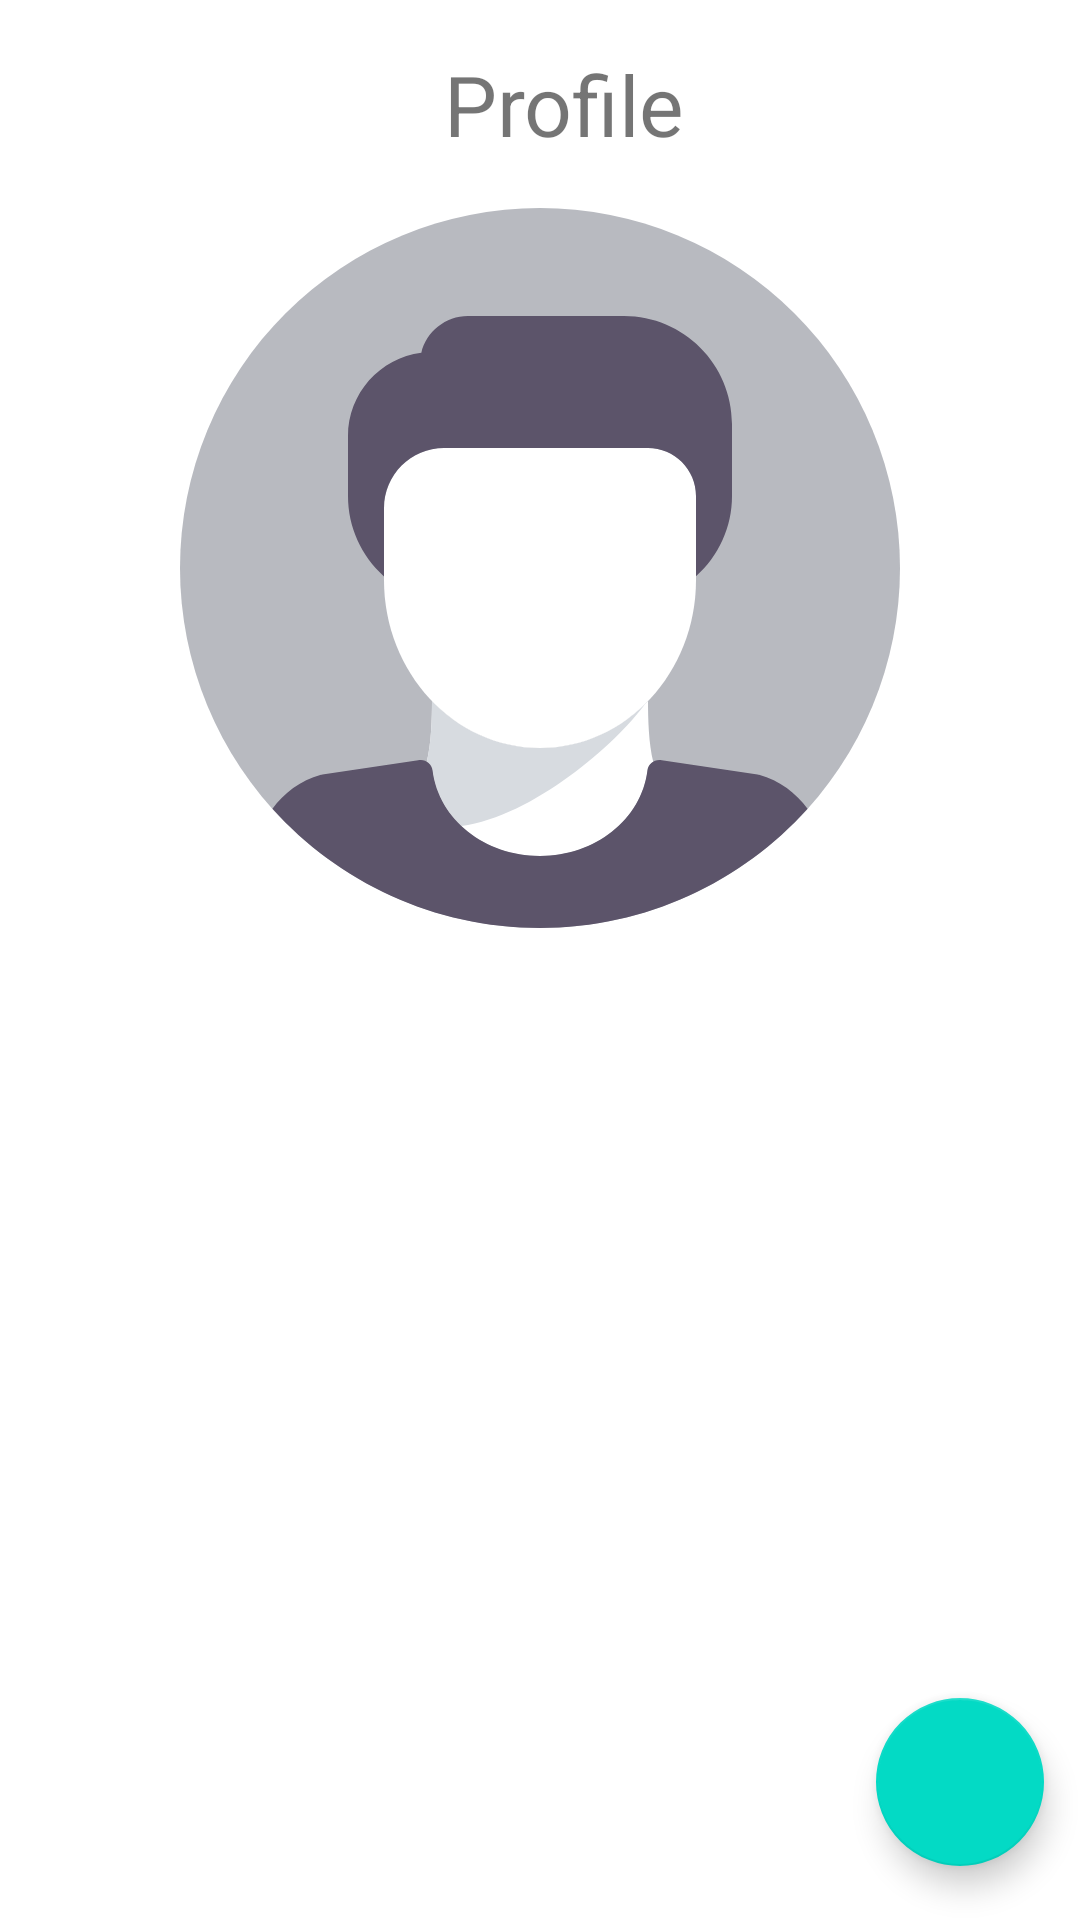

Layout XML and referenced resources for this Android screen:
<!-- AndroidManifest.xml: application theme Theme.TheGadgetApp -->
<!-- res/layout/fragment_profile.xml -->
<?xml version="1.0" encoding="utf-8"?>
<androidx.constraintlayout.widget.ConstraintLayout xmlns:android="http://schemas.android.com/apk/res/android"
    xmlns:app="http://schemas.android.com/apk/res-auto"
    xmlns:tools="http://schemas.android.com/tools"
    android:layout_width="match_parent"
    android:layout_height="match_parent"
    tools:context=".profile.ProfileFragment">

    <TextView
        android:id="@+id/profile_title"
        android:layout_width="wrap_content"
        android:layout_height="wrap_content"
        android:layout_marginStart="16dp"
        android:layout_marginTop="16dp"
        android:text="Profile"
        android:textSize="28sp"
        app:layout_constraintEnd_toEndOf="parent"
        app:layout_constraintStart_toStartOf="parent"
        app:layout_constraintTop_toTopOf="parent" />

    <ImageView
        android:id="@+id/avatar"
        android:layout_width="240dp"
        android:layout_height="240dp"
        android:layout_marginTop="16dp"
        android:contentDescription="avatar"
        android:src="@drawable/ic_avatar_placeholder"
        app:layout_constraintEnd_toEndOf="parent"
        app:layout_constraintStart_toStartOf="parent"
        app:layout_constraintTop_toBottomOf="@id/profile_title" />

    <TextView
        android:id="@+id/username_text_view"
        android:layout_width="wrap_content"
        android:layout_height="wrap_content"
        android:layout_marginStart="16dp"
        android:layout_marginTop="16dp"
        android:textSize="28sp"
        app:layout_constraintStart_toStartOf="parent"
        app:layout_constraintTop_toBottomOf="@id/avatar"
        tools:text="username" />

    <TextView
        android:id="@+id/name"
        android:layout_width="wrap_content"
        android:layout_height="wrap_content"
        app:layout_constraintTop_toBottomOf="@id/username_text_view"
        app:layout_constraintStart_toStartOf="@id/username_text_view"
        android:textSize="28sp"
        tools:text="name"/>

    <com.google.android.material.floatingactionbutton.FloatingActionButton
        android:id="@+id/profile_fab"
        android:layout_width="wrap_content"
        android:layout_height="wrap_content"
        android:src="@drawable/ic_edit_24px"
        app:layout_constraintBottom_toBottomOf="parent"
        app:layout_constraintEnd_toEndOf="parent"
        app:useCompatPadding="true" />


</androidx.constraintlayout.widget.ConstraintLayout>
<!-- resources referenced by this layout -->
<resources>
  <!-- drawable ic_avatar_placeholder: vector/xml drawable (drawable, 2127 chars, omitted) -->
  <style name="Theme.TheGadgetApp" parent="Theme.MaterialComponents.DayNight.NoActionBar">
          
          <item name="colorPrimary">@color/blueish</item>
          <item name="colorPrimaryVariant">@color/purple_700</item>
          <item name="colorOnPrimary">@color/white</item>
          
          <item name="colorSecondary">@color/teal_200</item>
          <item name="colorSecondaryVariant">@color/teal_700</item>
          <item name="colorOnSecondary">@color/black</item>
          
          <item name="android:statusBarColor" tools:targetApi="l">?attr/colorPrimaryVariant</item>
          
          <item name="colorControlNormal">?attr/colorOnPrimary</item>
      </style>
  <color name="blueish">#37378B</color>
  <color name="purple_700">#FF3700B3</color>
  <color name="white">#FFFFFFFF</color>
  <color name="teal_200">#FF03DAC5</color>
  <color name="teal_700">#FF018786</color>
  <color name="black">#FF000000</color>
</resources>
